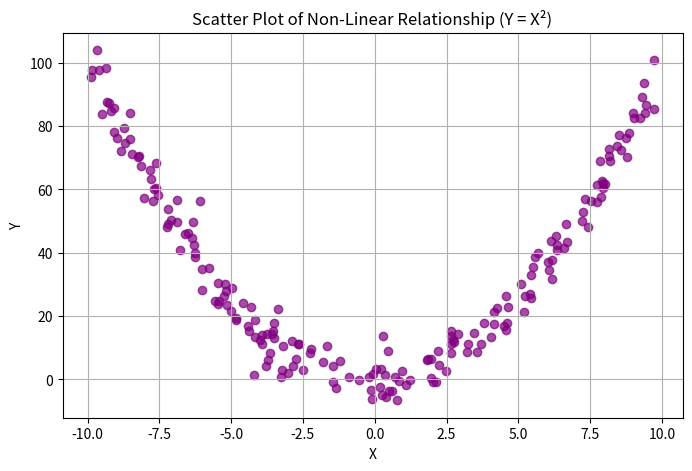

Source code (Python):
import pandas as pd
import numpy as np
import matplotlib.pyplot as plt

np.random.seed(42)

# Generate a synthetic dataset with a non-linear relationship (e.g., Y = X^2)
X = np.random.uniform(-10, 10, 200)
noise = np.random.normal(0, 5, 200)
Y = X**2 + noise

data = pd.DataFrame({
    "X": X,
    "Y": Y
})

covariance = data["X"].cov(data["Y"]) # Covariance
correlation = data["X"].corr(data["Y"]) # Pearson's Correlation Coefficient

# DISPLAY
print("NON-LINEAR RELATIONSHIP DATASET (Y = X^2)")
print("-----------------------------------------")
print(f"Covariance = {covariance:.4f}")
print(f"Pearson Correlation = {correlation:.4f}")

print("\nAnalysis / Findings:")
print("- The true relationship between X and Y is strongly non-linear (quadratic).")
print("- The calculated covariance and Pearson's correlation coefficient are close to 0.")
print("- This occurs because Pearson correlation only measures the strength of *linear* relationships.")
print("- It completely misses the strong *non-linear* dependency between the variables.")
print("- Finding: A near-zero Pearson correlation does not imply variables are independent, just that they lack a linear relationship.")

# plot
plt.figure(figsize=(8, 5))
plt.scatter(data["X"], data["Y"], alpha=0.7, color='purple')
plt.xlabel("X")
plt.ylabel("Y")
plt.title("Scatter Plot of Non-Linear Relationship (Y = X²)")
plt.grid(True)
plt.show()
